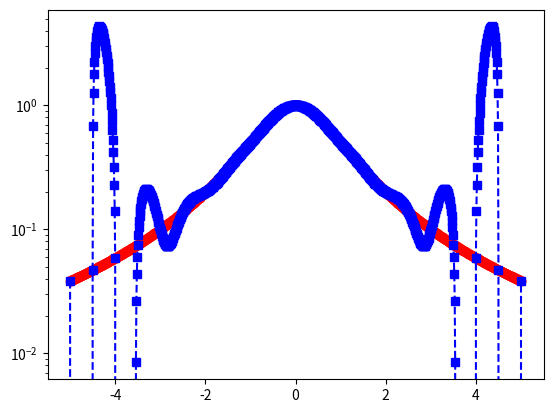
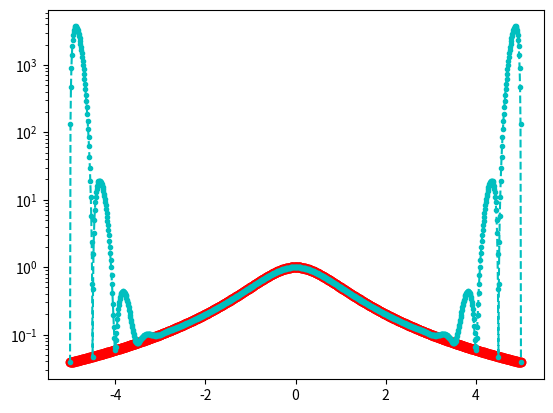

Source code (Python) for these figures, in order:
"""
 This script compares the use of Lagrange and Hermite interpolation.
"""

############################################# 
"""
Copyright (C) 2025  Adrianna M. Gillman

    This program is free software: you can redistribute it and/or modify
    it under the terms of the GNU General Public License as published by
    the Free Software Foundation, either version 3 of the License, or
    (at your option) any later version.

    This program is distributed in the hope that it will be useful,
    but WITHOUT ANY WARRANTY; without even the implied warranty of
    MERCHANTABILITY or FITNESS FOR A PARTICULAR PURPOSE.  See the
    GNU General Public License for more details.

    You should have received a copy of the GNU General Public License
    along with this program.  If not, see <https://www.gnu.org/licenses/>.
"""
############################################# 


import matplotlib.pyplot as plt
import numpy as np
import numpy.linalg as la
import math

def driver():


    f = lambda x: 1./(1.+x**2)
    fp = lambda x: -2*x/(1.+x**2)**2

    N = 20
    ''' interval'''
    a = -5
    b = 5
   
    ''' create equispaced interpolation nodes'''
    xint = np.linspace(a,b,N+1)
    
    ''' create interpolation data'''
    yint = np.zeros(N+1)
    ypint = np.zeros(N+1)
    for jj in range(N+1):
        yint[jj] = f(xint[jj])
        ypint[jj] = fp(xint[jj])
    
    ''' create points for evaluating the Lagrange interpolating polynomial'''
    Neval = 1000
    xeval = np.linspace(a,b,Neval+1)
    yevalL = np.zeros(Neval+1)
    yevalH = np.zeros(Neval+1)
    for kk in range(Neval+1):
      yevalL[kk] = eval_lagrange(xeval[kk],xint,yint,N)
      yevalH[kk] = eval_hermite(xeval[kk],xint,yint,ypint,N)

    ''' create vector with exact values'''
    fex = np.zeros(Neval+1)
    for kk in range(Neval+1):
        fex[kk] = f(xeval[kk])
    
    
    plt.figure()
    plt.plot(xeval,fex,'ro-')
    plt.plot(xeval,yevalL,'bs--',label='Lagrange') 
    plt.semilogy()
    plt.show()

    plt.figure()
    plt.plot(xeval,fex,'ro-') 
    plt.plot(xeval,yevalH,'c.--',label='Hermite')
    plt.semilogy()
    plt.show()

    '''
    errL = abs(yevalL-fex)
    errH = abs(yevalH-fex)
    plt.figure()
    plt.semilogy(xeval,errL,'bs--',label='Lagrange')
    plt.semilogy(xeval,errH,'c.--',label='Hermite')
    plt.show()    
    '''        


def eval_hermite(xeval,xint,yint,ypint,N):

    ''' Evaluate all Lagrange polynomials'''

    lj = np.ones(N+1)
    for count in range(N+1):
       for jj in range(N+1):
           if (jj != count):
              lj[count] = lj[count]*(xeval - xint[jj])/(xint[count]-xint[jj])

    ''' Construct the l_j'(x_j)'''
    lpj = np.zeros(N+1)
#    lpj2 = np.ones(N+1)
    for count in range(N+1):
       for jj in range(N+1):
           if (jj != count):
#              lpj2[count] = lpj2[count]*(xint[count] - xint[jj])
              lpj[count] = lpj[count]+ 1./(xint[count] - xint[jj])
              

    yeval = 0.
    
    for jj in range(N+1):
       Qj = (1.-2.*(xeval-xint[jj])*lpj[jj])*lj[jj]**2
       Rj = (xeval-xint[jj])*lj[jj]**2
#       if (jj == 0):
#         print(Qj)
         
#         print(Rj)
#         print(Qj)
#         print(xeval)
 #        return
       yeval = yeval + yint[jj]*Qj+ypint[jj]*Rj
       
    return(yeval)
       


def eval_lagrange(xeval,xint,yint,N):

    lj = np.ones(N+1)
    
    for count in range(N+1):
       for jj in range(N+1):
           if (jj != count):
              lj[count] = lj[count]*(xeval - xint[jj])/(xint[count]-xint[jj])

    yeval = 0.
    
    for jj in range(N+1):
       yeval = yeval + yint[jj]*lj[jj]
  
    return(yeval)
  
    

       
if __name__ == '__main__':
  # run the drivers only if this is called from the command line
  driver()        
